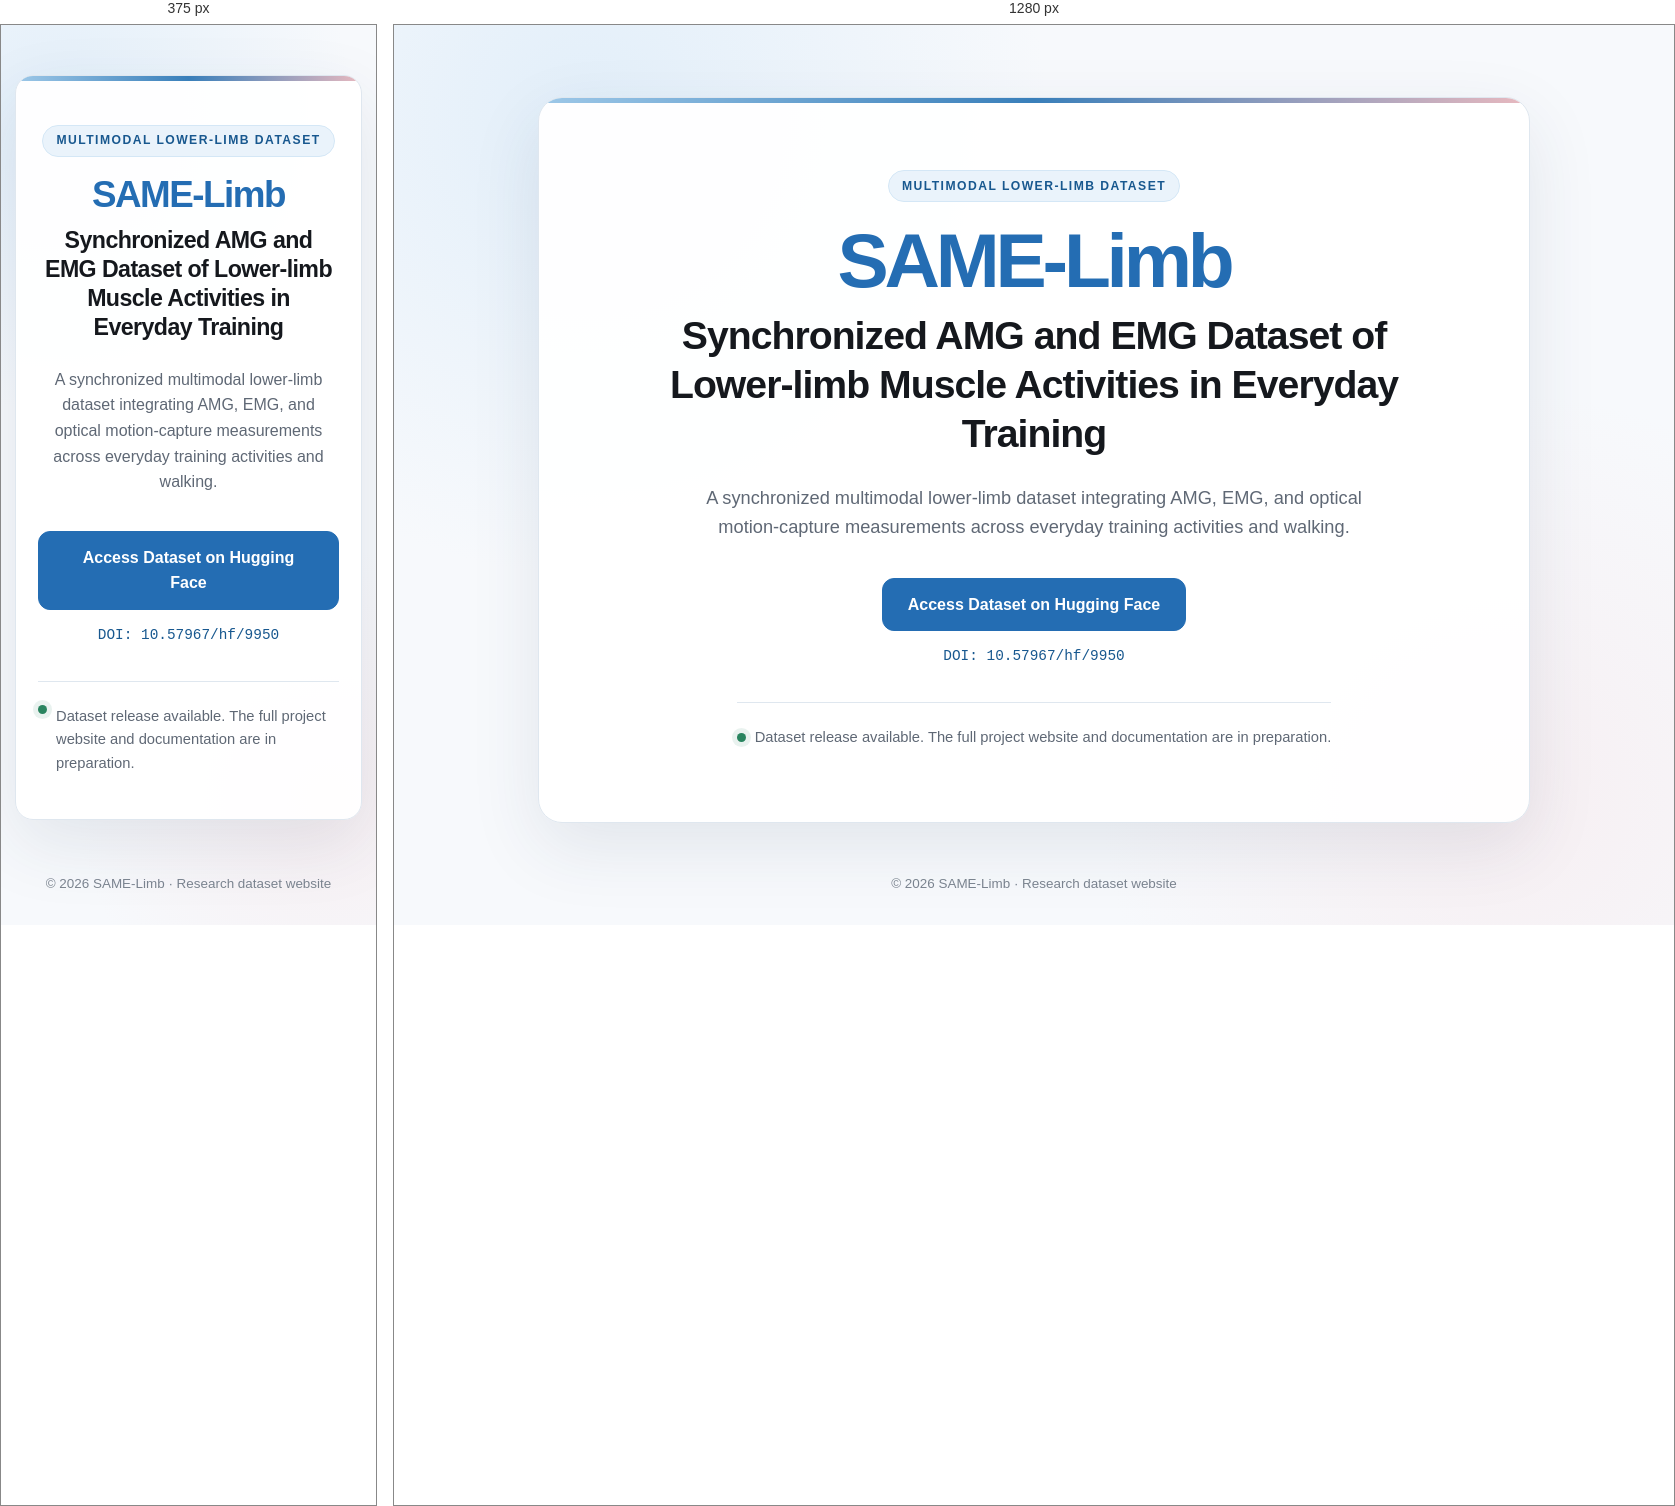
Rendered at 375 px and 1280 px, left to right.

<!-- file: index.html -->
<!DOCTYPE html>
<html lang="en">
<head>
    <meta charset="UTF-8">

    <meta
        name="viewport"
        content="width=device-width, initial-scale=1.0"
    >

    <title>
        SAME-Limb | Synchronized AMG and EMG Dataset
    </title>

    <meta
        name="description"
        content="SAME-Limb: Synchronized AMG and EMG Dataset of Lower-limb Muscle Activities in Everyday Training."
    >

    <meta
        name="theme-color"
        content="#ffffff"
    >

    <link
        rel="canonical"
        href="https://dongxutang918-afk.github.io/SAME-Limb/"
    >

    <meta
        property="og:type"
        content="website"
    >

    <meta
        property="og:title"
        content="SAME-Limb"
    >

    <meta
        property="og:description"
        content="Synchronized AMG and EMG Dataset of Lower-limb Muscle Activities in Everyday Training."
    >

    <meta
        property="og:url"
        content="https://dongxutang918-afk.github.io/SAME-Limb/"
    >

    <style>
        :root {
            --background: #f7f9fc;
            --surface: rgba(255, 255, 255, 0.96);
            --text-primary: #15181d;
            --text-secondary: #5f6875;
            --accent: #246db3;
            --accent-dark: #18588f;
            --accent-soft: #eaf3fb;
            --border: #dfe7ef;
            --success: #29845f;
            --shadow: 0 24px 70px rgba(40, 63, 84, 0.10);
        }

        * {
            box-sizing: border-box;
        }

        html {
            min-height: 100%;
        }

        body {
            min-height: 100vh;
            margin: 0;
            display: flex;
            flex-direction: column;
            color: var(--text-primary);
            background:
                radial-gradient(
                    circle at 15% 10%,
                    rgba(197, 224, 246, 0.42),
                    transparent 34%
                ),
                radial-gradient(
                    circle at 87% 86%,
                    rgba(245, 218, 222, 0.32),
                    transparent 30%
                ),
                var(--background);
            font-family:
                -apple-system,
                BlinkMacSystemFont,
                "Segoe UI",
                Helvetica,
                Arial,
                sans-serif;
            line-height: 1.6;
        }

        .page-shell {
            width: 100%;
            max-width: 1040px;
            margin: auto;
            padding: 64px 24px 32px;
        }

        .panel {
            position: relative;
            overflow: hidden;
            padding: 72px 68px;
            text-align: center;
            background: var(--surface);
            border: 1px solid var(--border);
            border-radius: 24px;
            box-shadow: var(--shadow);
        }

        .panel::before {
            position: absolute;
            top: 0;
            left: 0;
            width: 100%;
            height: 5px;
            content: "";
            background: linear-gradient(
                90deg,
                #9dc8e8,
                #397fba,
                #e8b9bf
            );
        }

        .kicker {
            display: inline-flex;
            align-items: center;
            min-height: 32px;
            margin-bottom: 20px;
            padding: 5px 13px;
            color: var(--accent-dark);
            background: var(--accent-soft);
            border: 1px solid #d4e7f6;
            border-radius: 999px;
            font-size: 0.76rem;
            font-weight: 700;
            letter-spacing: 0.12em;
        }

        .brand {
            margin: 0 0 12px;
            color: var(--accent);
            font-size: clamp(2.3rem, 7vw, 4.8rem);
            font-weight: 760;
            line-height: 1;
            letter-spacing: -0.055em;
        }

        h1 {
            max-width: 820px;
            margin: 0 auto;
            font-size: clamp(1.45rem, 3.4vw, 2.45rem);
            font-weight: 680;
            line-height: 1.25;
            letter-spacing: -0.025em;
        }

        .summary {
            max-width: 700px;
            margin: 25px auto 0;
            color: var(--text-secondary);
            font-size: clamp(1rem, 2vw, 1.14rem);
        }

        .actions {
            display: flex;
            flex-direction: column;
            align-items: center;
            gap: 14px;
            margin-top: 36px;
        }

        .primary-button {
            display: inline-flex;
            align-items: center;
            justify-content: center;
            min-height: 52px;
            padding: 13px 25px;
            color: #ffffff;
            background: var(--accent);
            border: 1px solid var(--accent);
            border-radius: 12px;
            font-size: 1rem;
            font-weight: 680;
            text-decoration: none;
            transition:
                transform 160ms ease,
                background-color 160ms ease,
                border-color 160ms ease,
                box-shadow 160ms ease;
        }

        .primary-button:hover {
            background: var(--accent-dark);
            border-color: var(--accent-dark);
            box-shadow: 0 10px 28px rgba(36, 109, 179, 0.22);
            transform: translateY(-2px);
        }

        .primary-button:focus-visible,
        .doi-link:focus-visible {
            outline: 3px solid rgba(36, 109, 179, 0.28);
            outline-offset: 4px;
        }

        .doi-link {
            color: var(--accent-dark);
            font-family:
                "SFMono-Regular",
                Consolas,
                "Liberation Mono",
                monospace;
            font-size: 0.9rem;
            text-decoration: none;
            overflow-wrap: anywhere;
        }

        .doi-link:hover {
            text-decoration: underline;
            text-underline-offset: 4px;
        }

        .status {
            display: inline-flex;
            align-items: center;
            gap: 9px;
            margin-top: 34px;
            padding-top: 23px;
            color: var(--text-secondary);
            border-top: 1px solid var(--border);
            font-size: 0.92rem;
        }

        .status-dot {
            width: 9px;
            height: 9px;
            flex: 0 0 auto;
            background: var(--success);
            border-radius: 50%;
            box-shadow: 0 0 0 5px rgba(41, 132, 95, 0.10);
        }

        footer {
            padding: 10px 24px 30px;
            color: #7c8590;
            font-size: 0.84rem;
            text-align: center;
        }

        @media (max-width: 680px) {
            .page-shell {
                padding: 24px 14px 18px;
            }

            .panel {
                padding: 49px 22px 43px;
                border-radius: 18px;
            }

            .brand {
                letter-spacing: -0.04em;
            }

            .primary-button {
                width: 100%;
                max-width: 340px;
            }

            .status {
                align-items: flex-start;
                text-align: left;
            }
        }

        @media (prefers-reduced-motion: reduce) {
            *,
            *::before,
            *::after {
                scroll-behavior: auto !important;
                transition: none !important;
            }
        }
    </style>
</head>

<body>
    <main class="page-shell">
        <section
            class="panel"
            aria-labelledby="page-title"
        >
            <div class="kicker">
                MULTIMODAL LOWER-LIMB DATASET
            </div>

            <p class="brand">
                SAME-Limb
            </p>

            <h1 id="page-title">
                Synchronized AMG and EMG Dataset of
                Lower-limb Muscle Activities in Everyday Training
            </h1>

            <p class="summary">
                A synchronized multimodal lower-limb dataset integrating
                AMG, EMG, and optical motion-capture measurements across
                everyday training activities and walking.
            </p>

            <div class="actions">
                <a
                    class="primary-button"
                    href="https://doi.org/10.57967/hf/9950"
                    target="_blank"
                    rel="noopener noreferrer"
                    aria-label="Access the SAME-Limb dataset on Hugging Face in a new tab"
                >
                    Access Dataset on Hugging Face
                </a>

                <a
                    class="doi-link"
                    href="https://doi.org/10.57967/hf/9950"
                    target="_blank"
                    rel="noopener noreferrer"
                >
                    DOI: 10.57967/hf/9950
                </a>
            </div>

            <div class="status">
                <span
                    class="status-dot"
                    aria-hidden="true"
                ></span>

                <span>
                    Dataset release available.
                    The full project website and documentation are in preparation.
                </span>
            </div>
        </section>
    </main>

    <footer>
        © 2026 SAME-Limb · Research dataset website
    </footer>
</body>
</html>